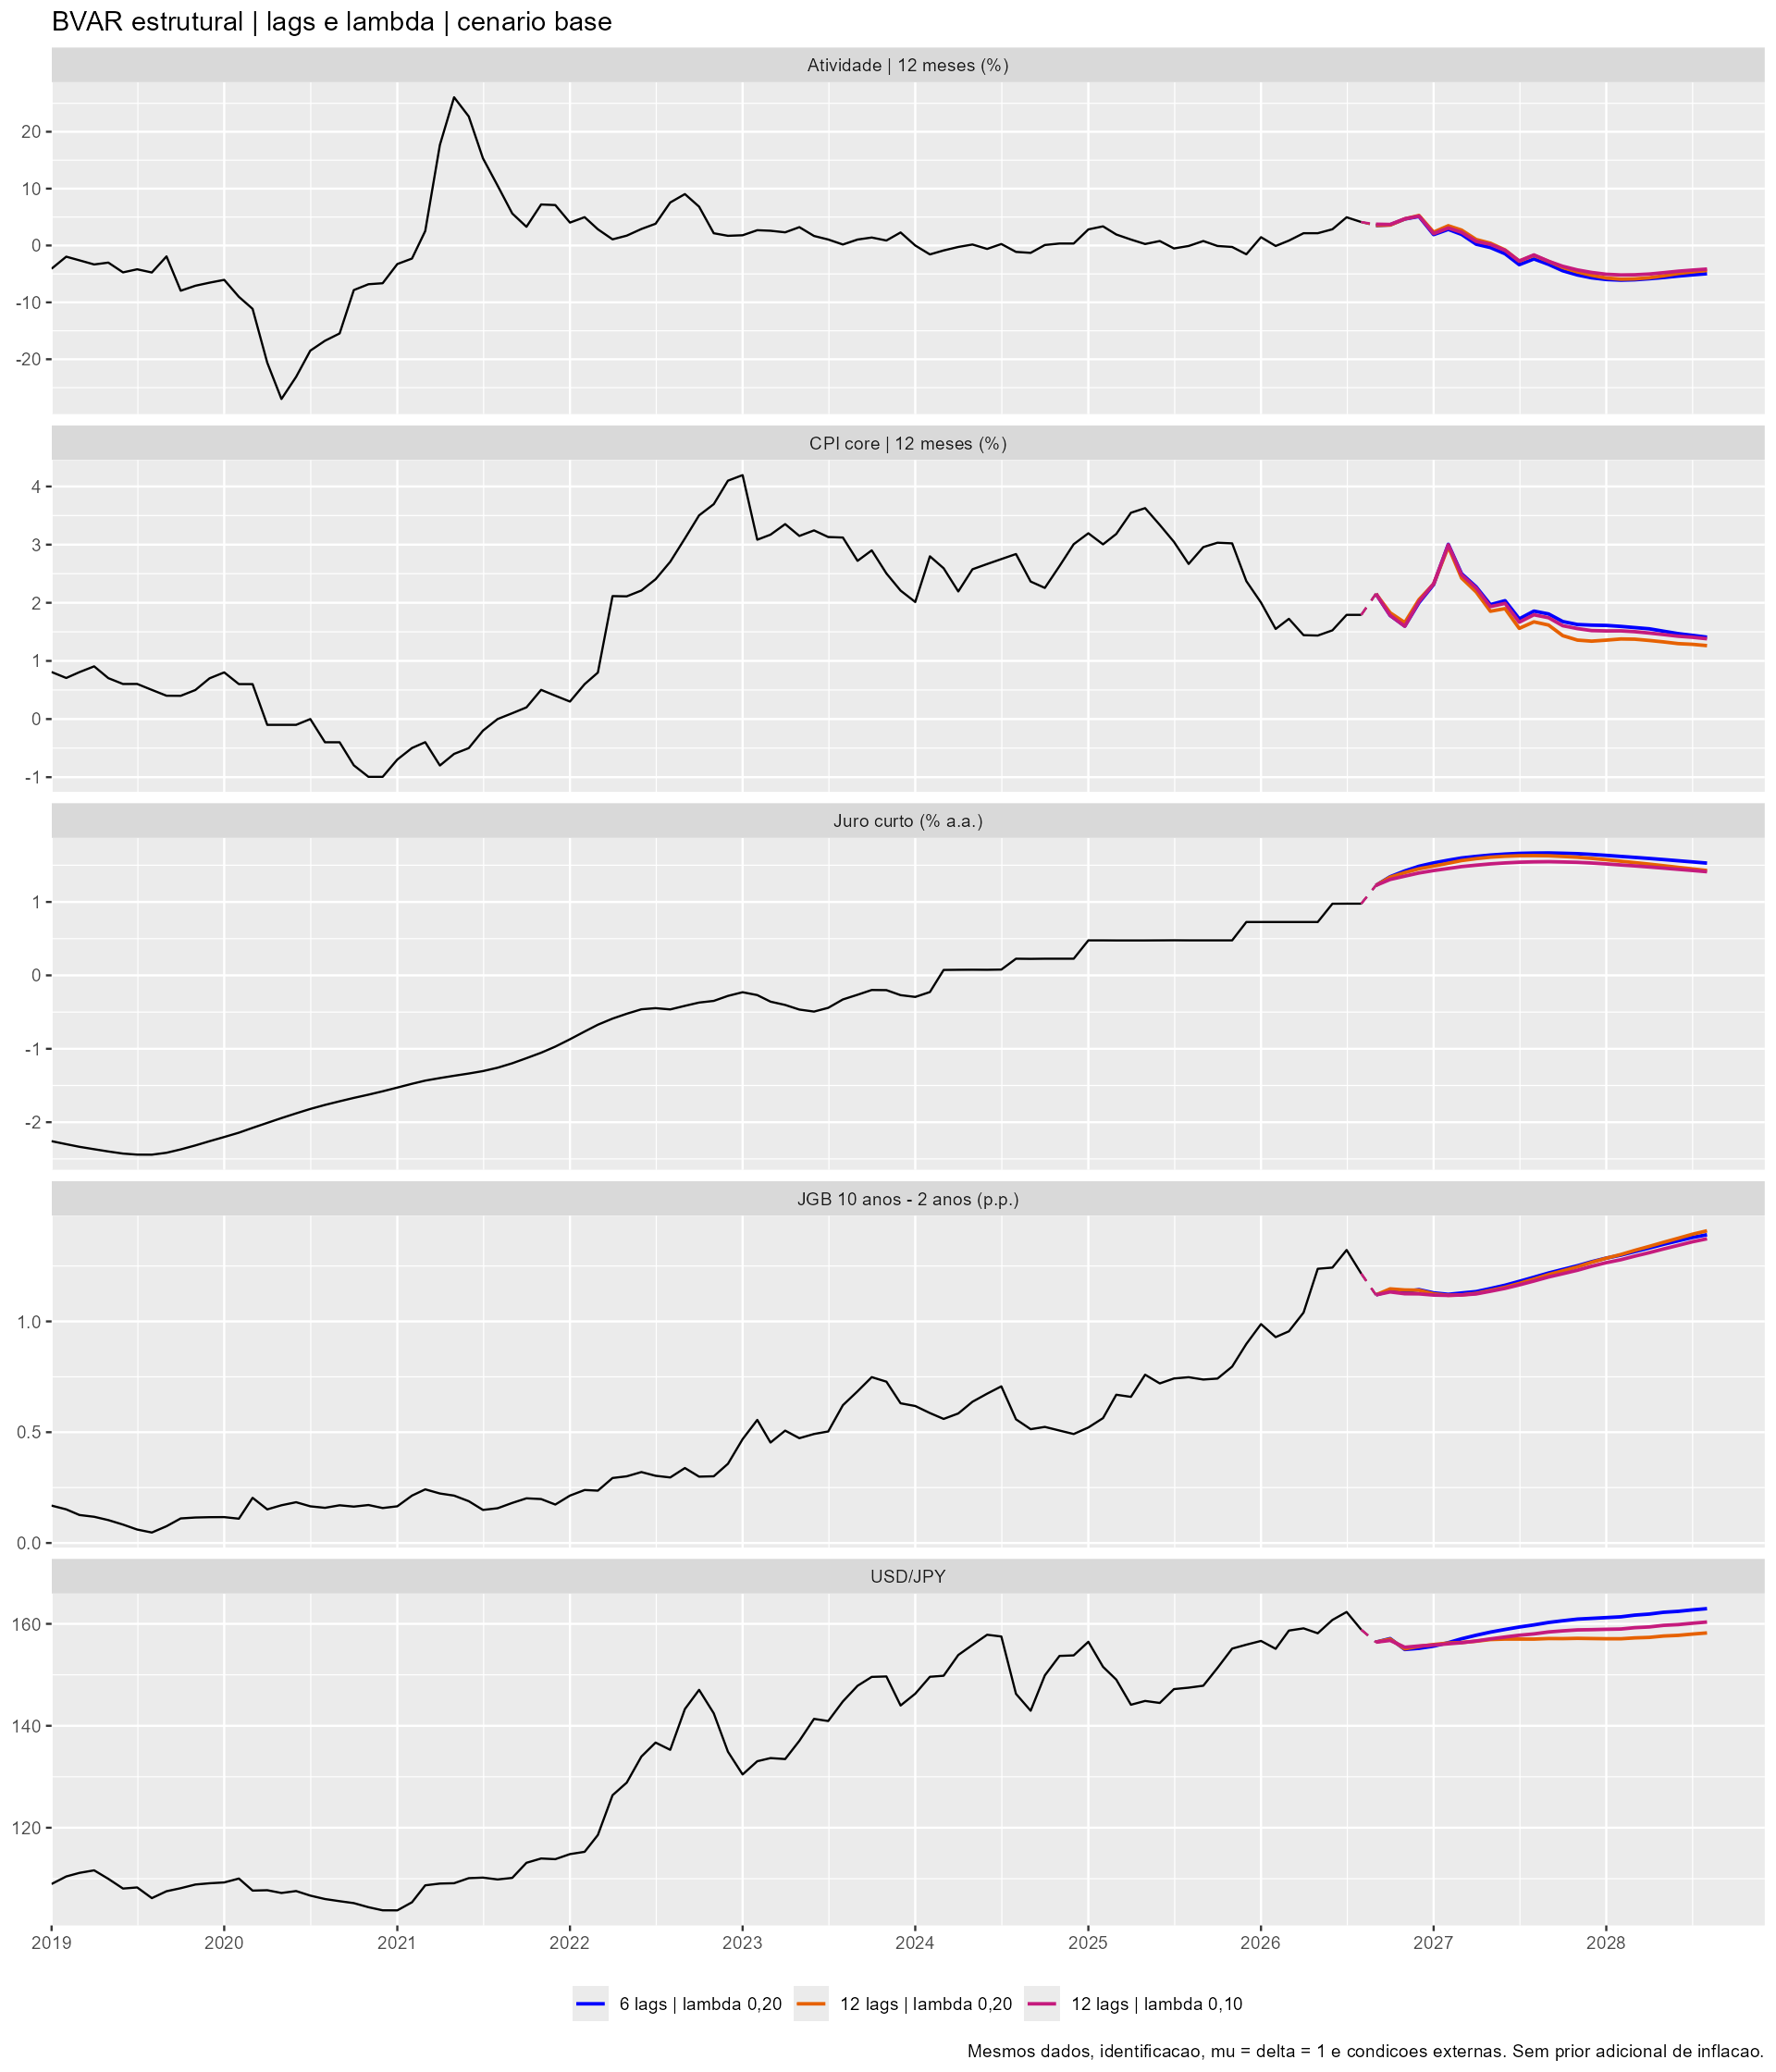

The table this chart was drawn from, first rows:
.model, cenario, variavel, date, media, mediana, inferior_95, inferior_80, superior_80, superior_95, modelo
BVAR estrutural | overnight fim de mes, Base, atividade, 2026-09-01, 3.497, 3.522, 0.7879, 1.683, 5.333, 6.206, 6 lags | lambda 0,20
BVAR estrutural | overnight fim de mes, Base, atividade, 2026-10-01, 3.633, 3.624, -0.6413, 0.7497, 6.475, 8.188, 6 lags | lambda 0,20
BVAR estrutural | overnight fim de mes, Base, atividade, 2026-11-01, 4.65, 4.583, -0.8527, 0.9647, 8.415, 10.69, 6 lags | lambda 0,20
BVAR estrutural | overnight fim de mes, Base, atividade, 2026-12-01, 5.104, 4.993, -1.489, 0.5596, 9.785, 12.69, 6 lags | lambda 0,20
BVAR estrutural | overnight fim de mes, Base, atividade, 2027-01-01, 1.909, 1.826, -5.249, -3.128, 7.122, 10.02, 6 lags | lambda 0,20
BVAR estrutural | overnight fim de mes, Base, atividade, 2027-02-01, 2.831, 2.717, -5.495, -2.92, 8.647, 11.85, 6 lags | lambda 0,20
BVAR estrutural | overnight fim de mes, Base, atividade, 2027-03-01, 1.953, 1.827, -7.167, -4.222, 8.114, 12.1, 6 lags | lambda 0,20
BVAR estrutural | overnight fim de mes, Base, atividade, 2027-04-01, 0.2248, 0.1112, -9.63, -6.418, 6.788, 10.91, 6 lags | lambda 0,20
BVAR estrutural | overnight fim de mes, Base, atividade, 2027-05-01, -0.3619, -0.4854, -10.58, -7.454, 6.898, 11.29, 6 lags | lambda 0,20
BVAR estrutural | overnight fim de mes, Base, atividade, 2027-06-01, -1.453, -1.645, -12.4, -8.887, 6.211, 10.51, 6 lags | lambda 0,20
BVAR estrutural | overnight fim de mes, Base, atividade, 2027-07-01, -3.375, -3.583, -14.4, -11.13, 4.509, 8.84, 6 lags | lambda 0,20
BVAR estrutural | overnight fim de mes, Base, atividade, 2027-08-01, -2.366, -2.57, -14.24, -10.51, 6.164, 10.93, 6 lags | lambda 0,20
BVAR estrutural | overnight fim de mes, Base, atividade, 2027-09-01, -3.322, -3.589, -14.88, -11.34, 5.115, 9.935, 6 lags | lambda 0,20
BVAR estrutural | overnight fim de mes, Base, atividade, 2027-10-01, -4.445, -4.692, -15.89, -12.22, 3.706, 8.348, 6 lags | lambda 0,20
BVAR estrutural | overnight fim de mes, Base, atividade, 2027-11-01, -5.184, -5.472, -16.55, -12.83, 2.831, 7.571, 6 lags | lambda 0,20
BVAR estrutural | overnight fim de mes, Base, atividade, 2027-12-01, -5.681, -5.984, -16.95, -13.2, 2.263, 6.781, 6 lags | lambda 0,20
BVAR estrutural | overnight fim de mes, Base, atividade, 2028-01-01, -5.982, -6.308, -17.41, -13.47, 1.837, 6.449, 6 lags | lambda 0,20
BVAR estrutural | overnight fim de mes, Base, atividade, 2028-02-01, -6.098, -6.311, -17.58, -13.75, 1.734, 6.647, 6 lags | lambda 0,20
BVAR estrutural | overnight fim de mes, Base, atividade, 2028-03-01, -6.031, -6.249, -17.62, -13.6, 1.868, 7.024, 6 lags | lambda 0,20
BVAR estrutural | overnight fim de mes, Base, atividade, 2028-04-01, -5.847, -6.103, -17.65, -13.58, 2.206, 7.143, 6 lags | lambda 0,20
BVAR estrutural | overnight fim de mes, Base, atividade, 2028-05-01, -5.633, -5.813, -17.43, -13.49, 2.467, 7.285, 6 lags | lambda 0,20
BVAR estrutural | overnight fim de mes, Base, atividade, 2028-06-01, -5.377, -5.517, -17.17, -13.28, 2.652, 7.668, 6 lags | lambda 0,20
BVAR estrutural | overnight fim de mes, Base, atividade, 2028-07-01, -5.166, -5.351, -17.23, -13.12, 3.03, 7.529, 6 lags | lambda 0,20
BVAR estrutural | overnight fim de mes, Base, atividade, 2028-08-01, -4.963, -5.139, -17.14, -12.97, 3.196, 7.952, 6 lags | lambda 0,20
BVAR estrutural | overnight fim de mes, Base, cpi_core, 2026-09-01, 2.154, 2.154, 2.154, 2.154, 2.154, 2.154, 6 lags | lambda 0,20
BVAR estrutural | overnight fim de mes, Base, cpi_core, 2026-10-01, 1.782, 1.785, 1.246, 1.44, 2.121, 2.299, 6 lags | lambda 0,20
BVAR estrutural | overnight fim de mes, Base, cpi_core, 2026-11-01, 1.599, 1.592, 0.7891, 1.056, 2.141, 2.413, 6 lags | lambda 0,20
BVAR estrutural | overnight fim de mes, Base, cpi_core, 2026-12-01, 2.001, 2.001, 1.028, 1.369, 2.649, 3.008, 6 lags | lambda 0,20
BVAR estrutural | overnight fim de mes, Base, cpi_core, 2027-01-01, 2.312, 2.321, 1.23, 1.576, 3.035, 3.383, 6 lags | lambda 0,20
BVAR estrutural | overnight fim de mes, Base, cpi_core, 2027-02-01, 3.005, 3.024, 1.757, 2.172, 3.802, 4.202, 6 lags | lambda 0,20
BVAR estrutural | overnight fim de mes, Base, cpi_core, 2027-03-01, 2.501, 2.513, 1.164, 1.613, 3.37, 3.761, 6 lags | lambda 0,20
BVAR estrutural | overnight fim de mes, Base, cpi_core, 2027-04-01, 2.273, 2.279, 0.7927, 1.319, 3.228, 3.683, 6 lags | lambda 0,20
BVAR estrutural | overnight fim de mes, Base, cpi_core, 2027-05-01, 1.968, 1.964, 0.4167, 0.9675, 3.001, 3.501, 6 lags | lambda 0,20
BVAR estrutural | overnight fim de mes, Base, cpi_core, 2027-06-01, 2.036, 2.028, 0.3248, 0.9709, 3.118, 3.657, 6 lags | lambda 0,20
BVAR estrutural | overnight fim de mes, Base, cpi_core, 2027-07-01, 1.723, 1.719, -0.09342, 0.5975, 2.858, 3.479, 6 lags | lambda 0,20
BVAR estrutural | overnight fim de mes, Base, cpi_core, 2027-08-01, 1.857, 1.851, -0.03704, 0.6487, 3.062, 3.664, 6 lags | lambda 0,20
BVAR estrutural | overnight fim de mes, Base, cpi_core, 2027-09-01, 1.808, 1.787, -0.143, 0.5458, 3.032, 3.819, 6 lags | lambda 0,20
BVAR estrutural | overnight fim de mes, Base, cpi_core, 2027-10-01, 1.677, 1.664, -0.3187, 0.4061, 2.983, 3.736, 6 lags | lambda 0,20
BVAR estrutural | overnight fim de mes, Base, cpi_core, 2027-11-01, 1.626, 1.605, -0.3312, 0.4158, 2.924, 3.75, 6 lags | lambda 0,20
BVAR estrutural | overnight fim de mes, Base, cpi_core, 2027-12-01, 1.615, 1.588, -0.3666, 0.3455, 2.916, 3.679, 6 lags | lambda 0,20
BVAR estrutural | overnight fim de mes, Base, cpi_core, 2028-01-01, 1.61, 1.585, -0.3318, 0.3637, 2.907, 3.666, 6 lags | lambda 0,20
BVAR estrutural | overnight fim de mes, Base, cpi_core, 2028-02-01, 1.593, 1.571, -0.4018, 0.317, 2.904, 3.69, 6 lags | lambda 0,20
BVAR estrutural | overnight fim de mes, Base, cpi_core, 2028-03-01, 1.573, 1.57, -0.4283, 0.2786, 2.888, 3.624, 6 lags | lambda 0,20
BVAR estrutural | overnight fim de mes, Base, cpi_core, 2028-04-01, 1.552, 1.535, -0.4485, 0.2465, 2.865, 3.559, 6 lags | lambda 0,20
BVAR estrutural | overnight fim de mes, Base, cpi_core, 2028-05-01, 1.511, 1.49, -0.495, 0.2062, 2.832, 3.64, 6 lags | lambda 0,20
BVAR estrutural | overnight fim de mes, Base, cpi_core, 2028-06-01, 1.469, 1.461, -0.5795, 0.1771, 2.77, 3.538, 6 lags | lambda 0,20
BVAR estrutural | overnight fim de mes, Base, cpi_core, 2028-07-01, 1.44, 1.461, -0.5778, 0.1272, 2.762, 3.483, 6 lags | lambda 0,20
BVAR estrutural | overnight fim de mes, Base, cpi_core, 2028-08-01, 1.408, 1.401, -0.6902, 0.0819, 2.744, 3.419, 6 lags | lambda 0,20
BVAR estrutural | overnight fim de mes, Base, inclinacao, 2026-09-01, 1.12, 1.12, 1.12, 1.12, 1.12, 1.12, 6 lags | lambda 0,20
BVAR estrutural | overnight fim de mes, Base, inclinacao, 2026-10-01, 1.138, 1.139, 1.02, 1.058, 1.22, 1.263, 6 lags | lambda 0,20
BVAR estrutural | overnight fim de mes, Base, inclinacao, 2026-11-01, 1.135, 1.135, 0.9745, 1.024, 1.244, 1.312, 6 lags | lambda 0,20
BVAR estrutural | overnight fim de mes, Base, inclinacao, 2026-12-01, 1.143, 1.142, 0.9326, 1.006, 1.281, 1.356, 6 lags | lambda 0,20
BVAR estrutural | overnight fim de mes, Base, inclinacao, 2027-01-01, 1.129, 1.132, 0.8721, 0.9645, 1.291, 1.382, 6 lags | lambda 0,20
BVAR estrutural | overnight fim de mes, Base, inclinacao, 2027-02-01, 1.122, 1.127, 0.8358, 0.9391, 1.302, 1.396, 6 lags | lambda 0,20
BVAR estrutural | overnight fim de mes, Base, inclinacao, 2027-03-01, 1.128, 1.127, 0.822, 0.9364, 1.323, 1.439, 6 lags | lambda 0,20
BVAR estrutural | overnight fim de mes, Base, inclinacao, 2027-04-01, 1.135, 1.134, 0.8037, 0.9253, 1.345, 1.457, 6 lags | lambda 0,20
BVAR estrutural | overnight fim de mes, Base, inclinacao, 2027-05-01, 1.148, 1.148, 0.8053, 0.9254, 1.371, 1.507, 6 lags | lambda 0,20
BVAR estrutural | overnight fim de mes, Base, inclinacao, 2027-06-01, 1.163, 1.163, 0.8088, 0.9284, 1.402, 1.546, 6 lags | lambda 0,20
BVAR estrutural | overnight fim de mes, Base, inclinacao, 2027-07-01, 1.181, 1.18, 0.8073, 0.9313, 1.441, 1.569, 6 lags | lambda 0,20
BVAR estrutural | overnight fim de mes, Base, inclinacao, 2027-08-01, 1.199, 1.202, 0.822, 0.9375, 1.464, 1.61, 6 lags | lambda 0,20
... 300 more rows
